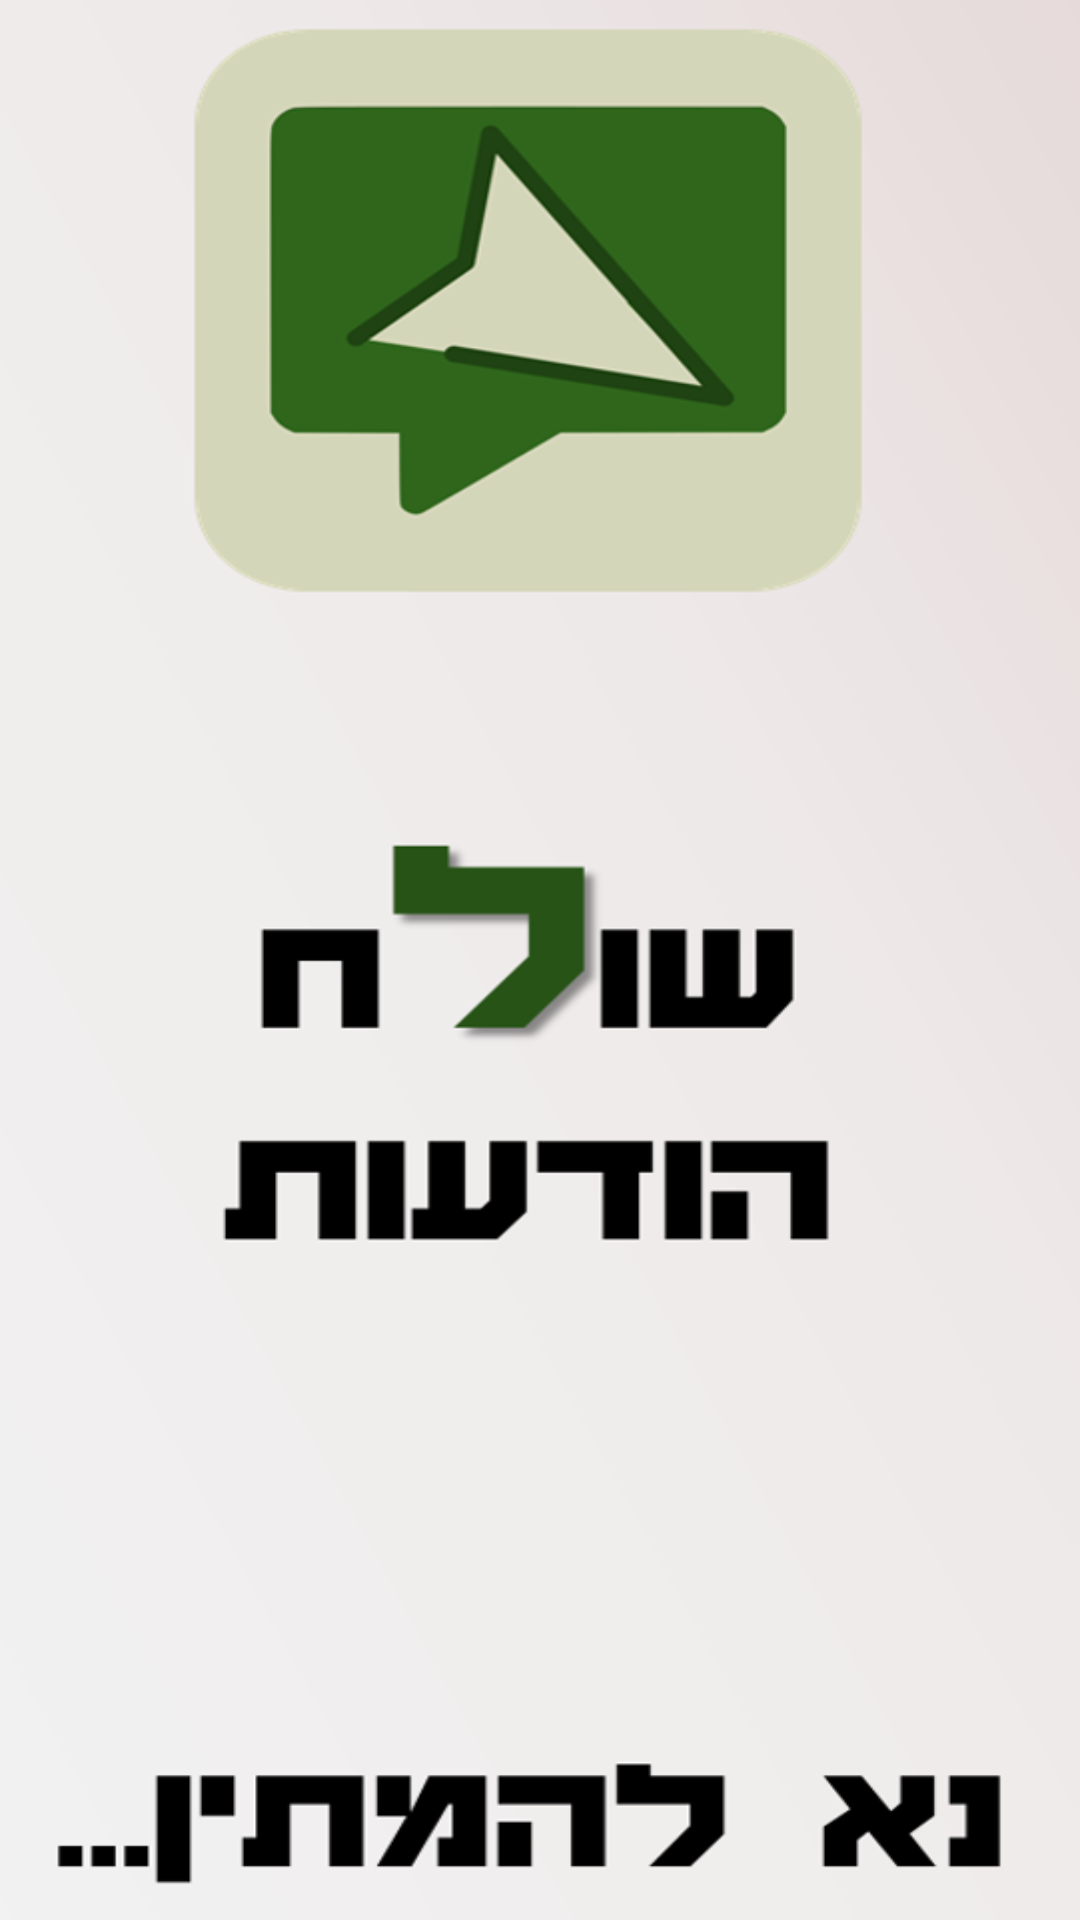

This screen was rendered from an Android layout file. Write that file and the resources it references.
<!-- AndroidManifest.xml: application theme Theme.LishcaAutoInvities -->
<!-- res/layout/activity_send_msg.xml -->
<?xml version="1.0" encoding="utf-8"?>
<androidx.constraintlayout.widget.ConstraintLayout xmlns:android="http://schemas.android.com/apk/res/android"
    xmlns:app="http://schemas.android.com/apk/res-auto"
    xmlns:tools="http://schemas.android.com/tools"
    android:layout_width="match_parent"
    android:layout_height="match_parent"
    android:background="@drawable/sendingmsgbc"
    tools:context=".SendMsgActivity">

</androidx.constraintlayout.widget.ConstraintLayout>
<!-- resources referenced by this layout -->
<resources>
  <!-- drawable sendingmsgbc: png bitmap (drawable, 71968 bytes) -->
  <style name="Theme.LishcaAutoInvities" parent="Theme.MaterialComponents.DayNight.DarkActionBar">
          
          <item name="colorPrimary">@color/purple_500</item>
          <item name="colorPrimaryVariant">@color/purple_700</item>
          <item name="colorOnPrimary">@color/white</item>
          
          <item name="colorSecondary">@color/teal_200</item>
          <item name="colorSecondaryVariant">@color/teal_700</item>
          <item name="colorOnSecondary">@color/black</item>
          
          <item name="android:statusBarColor">?attr/colorPrimaryVariant</item>
          
      </style>
  <color name="purple_500">#FF6200EE</color>
  <color name="purple_700">#FF3700B3</color>
  <color name="white">#FFFFFFFF</color>
  <color name="teal_200">#FF03DAC5</color>
  <color name="teal_700">#FF018786</color>
  <color name="black">#FF000000</color>
</resources>
